Labelled photos from "object_crops_split_3", an image-classification folder in n21twn/Vision_Eindopdracht. The possible labels are: ace, eight, five, four, jack, king, nine, queen, seven, six, ten, three, two.

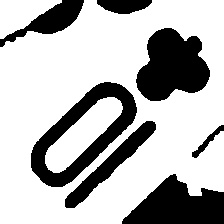
Label: ten

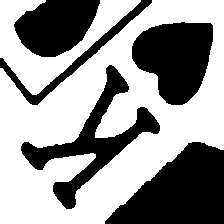
Label: king

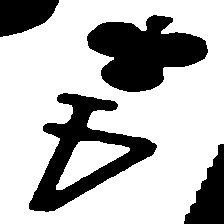
Label: four

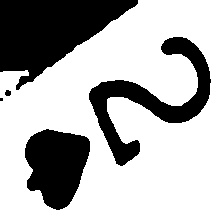
Label: two

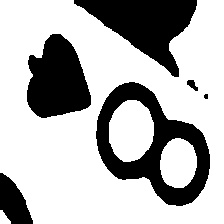
Label: eight

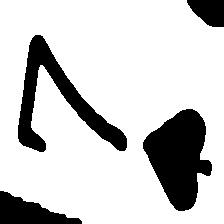
Label: seven
